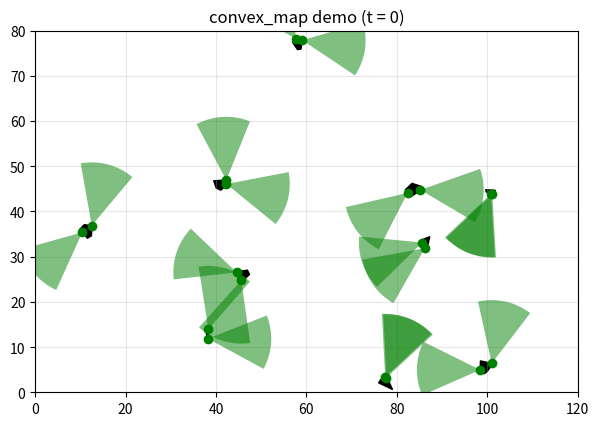

The matplotlib source for this figure:
# convex_map.py
from __future__ import annotations

import math
import random
from typing import Dict, List, Tuple, Optional

import numpy as np


# ==========================================================
# --------------------- Geometry utils ---------------------
# ==========================================================

def convex_hull_monotone_chain(points: List[Tuple[float, float]]) -> List[Tuple[float, float]]:
    pts = sorted(points)
    if len(pts) <= 1:
        return pts

    def cross(o, a, b):
        return (a[0]-o[0])*(b[1]-o[1]) - (a[1]-o[1])*(b[0]-o[0])

    lower: List[Tuple[float, float]] = []
    for p in pts:
        while len(lower) >= 2 and cross(lower[-2], lower[-1], p) <= 0:
            lower.pop()
        lower.append(tuple(p))

    upper: List[Tuple[float, float]] = []
    for p in reversed(pts):
        while len(upper) >= 2 and cross(upper[-2], upper[-1], p) <= 0:
            upper.pop()
        upper.append(tuple(p))

    return lower[:-1] + upper[:-1]


def polygon_edges(poly: List[Tuple[float, float]]):
    n = len(poly)
    for i in range(n):
        yield poly[i], poly[(i + 1) % n]


def polygon_centroid(poly: List[Tuple[float, float]]) -> Tuple[float, float]:
    x = np.array([p[0] for p in poly], dtype=float)
    y = np.array([p[1] for p in poly], dtype=float)
    x2 = np.roll(x, -1)
    y2 = np.roll(y, -1)
    a = x * y2 - x2 * y
    A = a.sum() / 2.0
    cx = ((x + x2) * a).sum() / (6.0 * A)
    cy = ((y + y2) * a).sum() / (6.0 * A)
    return float(cx), float(cy)


def outward_normal_angle(edge: Tuple[Tuple[float, float], Tuple[float, float]],
                         centroid: Tuple[float, float]) -> float:
    """
    Returns the outward normal direction (radians, in [-pi, pi)) for the given edge.
    """
    (x1, y1), (x2, y2) = edge
    ex, ey = x2 - x1, y2 - y1
    # Two normals
    nx1, ny1 = -ey, ex
    nx2, ny2 = ey, -ex
    # Midpoint of edge, vector to centroid
    mx, my = (x1 + x2) / 2.0, (y1 + y2) / 2.0
    vx, vy = centroid[0] - mx, centroid[1] - my
    # Choose the one pointing AWAY from centroid
    if nx1 * vx + ny1 * vy < 0:
        ang = math.atan2(ny1, nx1)
    else:
        ang = math.atan2(ny2, nx2)
    # Wrap to [-pi, pi)
    return (ang + math.pi) % (2.0 * math.pi) - math.pi


# ==========================================================
# --------------- Poisson-disk (blue-noise) ----------------
# ==========================================================

def poisson_disk_2d(width: float, height: float, radius: float, k: int = 30, rng: Optional[random.Random] = None):
    """
    Bridson Poisson-disk sampling on [0,width] x [0,height].
    Guarantees each sample is >= radius apart. Returns list of (x, y).
    """
    if rng is None:
        rng = random.Random()

    cell = radius / math.sqrt(2.0)
    gw = int(math.ceil(width / cell))
    gh = int(math.ceil(height / cell))
    grid = [[-1 for _ in range(gw)] for _ in range(gh)]
    samples: List[Tuple[float, float]] = []
    active: List[int] = []

    def gc(p):
        return int(p[0] // cell), int(p[1] // cell)

    def in_bounds(p):
        return 0.0 <= p[0] <= width and 0.0 <= p[1] <= height

    def far_enough(p):
        gx, gy = gc(p)
        for yy in range(max(0, gy - 2), min(gh, gy + 3)):
            for xx in range(max(0, gx - 2), min(gw, gx + 3)):
                idx = grid[yy][xx]
                if idx != -1:
                    qx, qy = samples[idx]
                    if (p[0] - qx) ** 2 + (p[1] - qy) ** 2 < radius ** 2:
                        return False
        return True

    # seed
    p0 = (rng.uniform(0, width), rng.uniform(0, height))
    samples.append(p0)
    active.append(0)
    g0x, g0y = gc(p0)
    grid[g0y][g0x] = 0

    while active:
        i = rng.choice(active)
        base = samples[i]
        found = False
        for _ in range(k):
            r = radius * (1.0 + rng.random())
            a = 2.0 * math.pi * rng.random()
            cand = (base[0] + r * math.cos(a), base[1] + r * math.sin(a))
            if in_bounds(cand) and far_enough(cand):
                samples.append(cand)
                active.append(len(samples) - 1)
                gx, gy = gc(cand)
                grid[gy][gx] = len(samples) - 1
                found = True
                break
        if not found:
            active.remove(i)

    return samples


# ==========================================================
# ----------------- World / building gen -------------------
# ==========================================================

def random_convex_polygon(center_xy: Tuple[float, float],
                          min_radius: float,
                          max_radius: float,
                          num_vertices: int) -> List[Tuple[float, float]]:
    """Convex-ish random polygon by sampling angles & radii then hull."""
    cx, cy = center_xy
    angles = np.sort(np.random.rand(num_vertices) * 2.0 * math.pi)
    radii = np.random.uniform(min_radius, max_radius, size=num_vertices)
    pts = [(cx + radii[i] * math.cos(angles[i]),
            cy + radii[i] * math.sin(angles[i])) for i in range(num_vertices)]
    return convex_hull_monotone_chain(pts)


def generate_non_overlapping_buildings(num_buildings: int,
                                       map_size: Tuple[float, float],
                                       rng_seed: int = 0,
                                       min_size: float = 0.25,
                                       max_size: float = 1,
                                       bbox_margin: float = 2.0,
                                       min_center_sep: float = 2) -> List[List[Tuple[float, float]]]:
    """
    Place building centers using Poisson-disk sampling (even spread), then
    create random convex polygons around those centers. Reject AABB overlaps.
    """
    rng = random.Random(rng_seed)
    np.random.seed(rng_seed)
    x_map, y_map = float(map_size[0]), float(map_size[1])

    # Sample candidate centers within an inset box to avoid clipping at borders
    inset = max_size/2
    w_eff, h_eff = max(0.0, x_map - 2 * inset), max(0.0, y_map - 2 * inset)
    candidates = poisson_disk_2d(w_eff, h_eff, radius=min_center_sep, rng=rng)
    candidates = [(c[0] + inset, c[1] + inset) for c in candidates]
    rng.shuffle(candidates)

    buildings: List[List[Tuple[float, float]]] = []
    bboxes: List[Tuple[float, float, float, float]] = []

    for cx, cy in candidates:
        if len(buildings) >= num_buildings:
            break
        n_verts = rng.randint(4, 8)
        poly = random_convex_polygon((cx, cy), min_size, max_size, n_verts)

        xs, ys = zip(*poly)
        bxmin, bymin, bxmax, bymax = min(xs), min(ys), max(xs), max(ys)

        # Keep in map
        if bxmin < 0 or bymin < 0 or bxmax > x_map or bymax > y_map:
            continue

        # Loose AABB separation
        ok = True
        for (oxmin, oymin, oxmax, oymax) in bboxes:
            separated = (bxmax + bbox_margin < oxmin or bxmin - bbox_margin > oxmax or
                         bymax + bbox_margin < oymin or bymin - bbox_margin > oymax)
            if not separated:
                ok = False
                break

        if ok:
            buildings.append(poly)
            bboxes.append((bxmin, bymin, bxmax, bymax))

    return buildings


# ==========================================================
# ----------------- Sensor placement / schema --------------
# ==========================================================

def mount_sensors_on_edges(num_sensors: int,
                           buildings: List[List[Tuple[float, float]]],
                           rng_seed: int = 1,
                           outward_offset: float = 1e-3,
                           balanced: bool = False) -> List[Dict]:
    """
    Place sensors on building edges.
    - init_angle = outward normal
    - sensor position nudged outward by `outward_offset` to avoid numerical "inside" issues
    - if balanced=True, distribute sensors round-robin across buildings
    """
    rng = random.Random(rng_seed)
    sensors: List[Dict] = []

    if balanced:
        edges_by_build = [list(polygon_edges(b)) for b in buildings]
        b = 0
        for _ in range(num_sensors):
            edges = edges_by_build[b]
            e1, e2 = edges[rng.randrange(len(edges))]
            t = rng.random()
            sx = e1[0] + t * (e2[0] - e1[0])
            sy = e1[1] + t * (e2[1] - e1[1])
            theta0 = outward_normal_angle((e1, e2), polygon_centroid(buildings[b]))
            sx += outward_offset * math.cos(theta0)
            sy += outward_offset * math.sin(theta0)
            sensors.append({"pos": (float(sx), float(sy)), "theta0": float(theta0), "building": b})
            b = (b + 1) % len(buildings)
        return sensors

    # Unbalanced (random buildings/edges)
    for _ in range(num_sensors):
        b_idx = rng.randrange(len(buildings))
        poly = buildings[b_idx]
        edges = list(polygon_edges(poly))
        e1, e2 = edges[rng.randrange(len(edges))]
        t = rng.random()
        sx = e1[0] + t * (e2[0] - e1[0])
        sy = e1[1] + t * (e2[1] - e1[1])
        theta0 = outward_normal_angle((e1, e2), polygon_centroid(poly))
        sx += outward_offset * math.cos(theta0)
        sy += outward_offset * math.sin(theta0)
        sensors.append({"pos": (float(sx), float(sy)), "theta0": float(theta0), "building": b_idx})

    return sensors


def build_cam_dict_schema(
    sensors: List[Dict],
    # FOV
    fov_half_rad: float,
    max_range: float,
    # Bounds (if auto_outward_bounds=False, we treat these as desired limits and then clamp)
    bound_plus: float,
    bound_minus: float,
    # Panning
    panspeed_range: Tuple[float, float],
    cam_period: int,
    cam_increment: float,
    rng_seed: int = 2,
    # --- NEW defaults ---
    auto_outward_bounds: bool = True,
    max_outward_pan_deg: float = 85.0
) -> Dict:
    """
    Build cam_dict in YOUR schema.

    Defaults (NEW):
      - init_angle is the outward normal (from sensors list).
      - By default, we set symmetric outward-only bounds: ±max_outward_pan_deg about the outward normal,
        so cameras never pan into their own wall.
      - If you pass auto_outward_bounds=False, we will take (bound_plus, bound_minus) as desired
        and clamp them to ±max_outward_pan_deg to still prevent pointing into the wall.

    Returns:
      cam_dict with:
        'n', 'x', 'y', and 'spec' with keys:
          init_angle (radians), bound [[+,-],...], fov [half_rad, range],
          cam_time [period, increment], panspeed (list)
    """
    rng = random.Random(rng_seed)

    xs, ys, init_angles = [], [], []
    for s in sensors:
        xs.append(float(s["pos"][0]))
        ys.append(float(s["pos"][1]))
        init_angles.append(float(s["theta0"]))

    # Compute bounds per sensor
    cap = math.radians(max_outward_pan_deg)

    bounds: List[List[float]] = []
    if auto_outward_bounds:
        # Force symmetric outward-only bounds for every sensor
        for _ in sensors:
            bounds.append([+cap, -cap])
    else:
        # Clamp requested bounds to never exceed ±cap
        req_plus = float(bound_plus)
        req_minus = float(bound_minus)
        hi = min(cap, max(0.0, req_plus))
        lo = max(-cap, min(0.0, req_minus))
        for _ in sensors:
            bounds.append([hi, lo])

    # Panspeeds
    panspeeds = [float(rng.uniform(*panspeed_range)) for _ in sensors]

    cam_dict = {
        "n": len(sensors),
        "x": np.array(xs, dtype=float),
        "y": np.array(ys, dtype=float),
        "spec": {
            "init_angle": init_angles,                  # radians
            "bound": np.array(bounds, dtype=float),     # per-sensor [ +, - ] (relative to init_angle)
            "fov": [float(fov_half_rad), float(max_range)],
            "cam_time": [int(cam_period), float(cam_increment)],
            "panspeed": panspeeds                       # rad / time
        }
    }
    return cam_dict


# ==========================================================
# --------------------- Public API -------------------------
# ==========================================================

def generate_map(map_size: Tuple[float, float] = (100.0, 100.0),
                 num_buildings: int = 8,
                 num_sensors: int = 16,
                 # FOV (radians, range)
                 fov_half_rad: float = math.radians(25.0),
                 max_range: float = 12.0,
                 # Legacy inputs for bounds (kept for compatibility; ignored if auto_outward_bounds=True)
                 bound_plus: float = math.pi / 2.0,
                 bound_minus: float = -math.pi / 2.0,
                 # Panning
                 panspeed_range: Tuple[float, float] = (math.radians(-2.5), math.radians(2.5)),
                 cam_period: int = 200,
                 cam_increment: float = 0.25,
                 # RNG & placement controls
                 rng_seed: int = 7,
                 balanced_sensors: bool = False,
                 min_center_sep: float = 2,
                 # NEW defaults controlling “outward only” behavior
                 auto_outward_bounds: bool = True,
                 max_outward_pan_deg: float = 85.0,
                 outward_offset: float = 1e-3) -> Tuple[Dict, Dict]:
    """
    Generate buildings + edge-mounted sensors and return (map_in, cam_dict) in YOUR schema.

    - Buildings: Poisson-disk centers (even spread), convex shapes, AABB-checked.
    - Sensors: placed on edges, init_angle = outward normal; nudged outward by 'outward_offset'.
    - Bounds default: cameras pan OUTWARD only, symmetric ±max_outward_pan_deg (85°) around outward normal.
      Set auto_outward_bounds=False to use your (bound_plus, bound_minus) but still clamp to ±max_outward_pan_deg.

    Returns:
      map_in:
        {
          'st': {
            'size': np.array([xmin, xmax, ymin, ymax]),
            'n': <#buildings>,
            '0': np.array([(x1,y1), ...]),
            '1': ...
          },
          'n': cam_period,            # like your example
          'ncam': cam_dict['n']
        }

      cam_dict: as documented above.
    """
    random.seed(rng_seed)
    np.random.seed(rng_seed)

    # 1) Buildings
    buildings = generate_non_overlapping_buildings(
        num_buildings=num_buildings,
        map_size=map_size,
        rng_seed=rng_seed,
        min_size=1,
        max_size=2,
        bbox_margin=2.0,
        min_center_sep=min_center_sep
    )

    # Ignoring random sensors in PURT sim for my thesis. Cameras will be placed manually
    # 2) Sensors
    sensors = mount_sensors_on_edges(
        num_sensors=num_sensors,
        buildings=buildings,
        rng_seed=rng_seed + 1,
        outward_offset=outward_offset,
        balanced=balanced_sensors
    )


    # 3) map_in['st']
    xmin, ymin = 0.0, 0.0
    xmax, ymax = float(map_size[0]), float(map_size[1])
    st: Dict = {"size": np.array([xmin, xmax, ymin, ymax], dtype=float), "n": len(buildings)}
    for i, poly in enumerate(buildings):
        st[str(i)] = np.array(poly, dtype=float)

    # 4) cam_dict (init_angle outward; bounds default outward-only)
    cam_dict = build_cam_dict_schema(
        sensors=sensors,
        fov_half_rad=fov_half_rad,
        max_range=max_range,
        bound_plus=bound_plus,
        bound_minus=bound_minus,
        panspeed_range=panspeed_range,
        cam_period=cam_period,
        cam_increment=cam_increment,
        rng_seed=rng_seed + 2,
        auto_outward_bounds=auto_outward_bounds,
        max_outward_pan_deg=max_outward_pan_deg
    )

    # 5) map_in top-level fields (your pattern)
    map_in: Dict = {
        "st": st,
        "n": int(cam_period),
        "ncam": int(cam_dict["n"])
    }

    return map_in, cam_dict


# ==========================================================
# ------------------ Quick sanity demo ---------------------
# ==========================================================

if __name__ == "__main__":
    import matplotlib.pyplot as plt
    from matplotlib.patches import Polygon as PolyPatch, Wedge

    # Example usage
    m, cams = generate_map(
        map_size=(120, 80),
        num_buildings=10,
        num_sensors=20,
        fov_half_rad=np.deg2rad(25),
        max_range=14.0,
        # These are ignored by default since auto_outward_bounds=True,
        # but kept for compatibility if you set auto_outward_bounds=False:
        bound_plus=np.deg2rad(120),
        bound_minus=np.deg2rad(-120),
        panspeed_range=(np.deg2rad(-2.5), np.deg2rad(2.5)),
        cam_period=240,
        cam_increment=0.25,
        rng_seed=7,
        balanced_sensors=True,            # spread sensors across buildings
        min_center_sep=12.0,
        auto_outward_bounds=True,         # DEFAULT: outward-only pan
        max_outward_pan_deg=85.0,         # cap to avoid pointing into wall
        outward_offset=1e-3
    )

    # quick t=0 visualization
    st = m["st"]
    size = st["size"]
    cx = cams["x"]; cy = cams["y"]
    spec = cams["spec"]
    init_angles = np.array(spec["init_angle"], dtype=float)
    fov_half = float(spec["fov"][0]); fov_range = float(spec["fov"][1])

    fig, ax = plt.subplots(figsize=(7, 5))
    for i in range(st["n"]):
        poly = st[str(i)]
        ax.add_patch(PolyPatch(poly, closed=True, facecolor="black", edgecolor="black", alpha=1.0))

    ax.scatter(cx, cy, s=36, c="green", marker="o", zorder=3)
    for i in range(len(cx)):
        theta_deg = math.degrees(init_angles[i])
        w = Wedge(center=(cx[i], cy[i]),
                  r=fov_range,
                  theta1=theta_deg - math.degrees(fov_half),
                  theta2=theta_deg + math.degrees(fov_half),
                  facecolor="green", edgecolor=None, alpha=0.5, zorder=2)
        ax.add_patch(w)

    ax.set_xlim(size[0], size[1]); ax.set_ylim(size[2], size[3])
    ax.set_aspect("equal", adjustable="box")
    ax.grid(True, alpha=0.3)
    ax.set_title("convex_map demo (t = 0)")
    plt.show()
